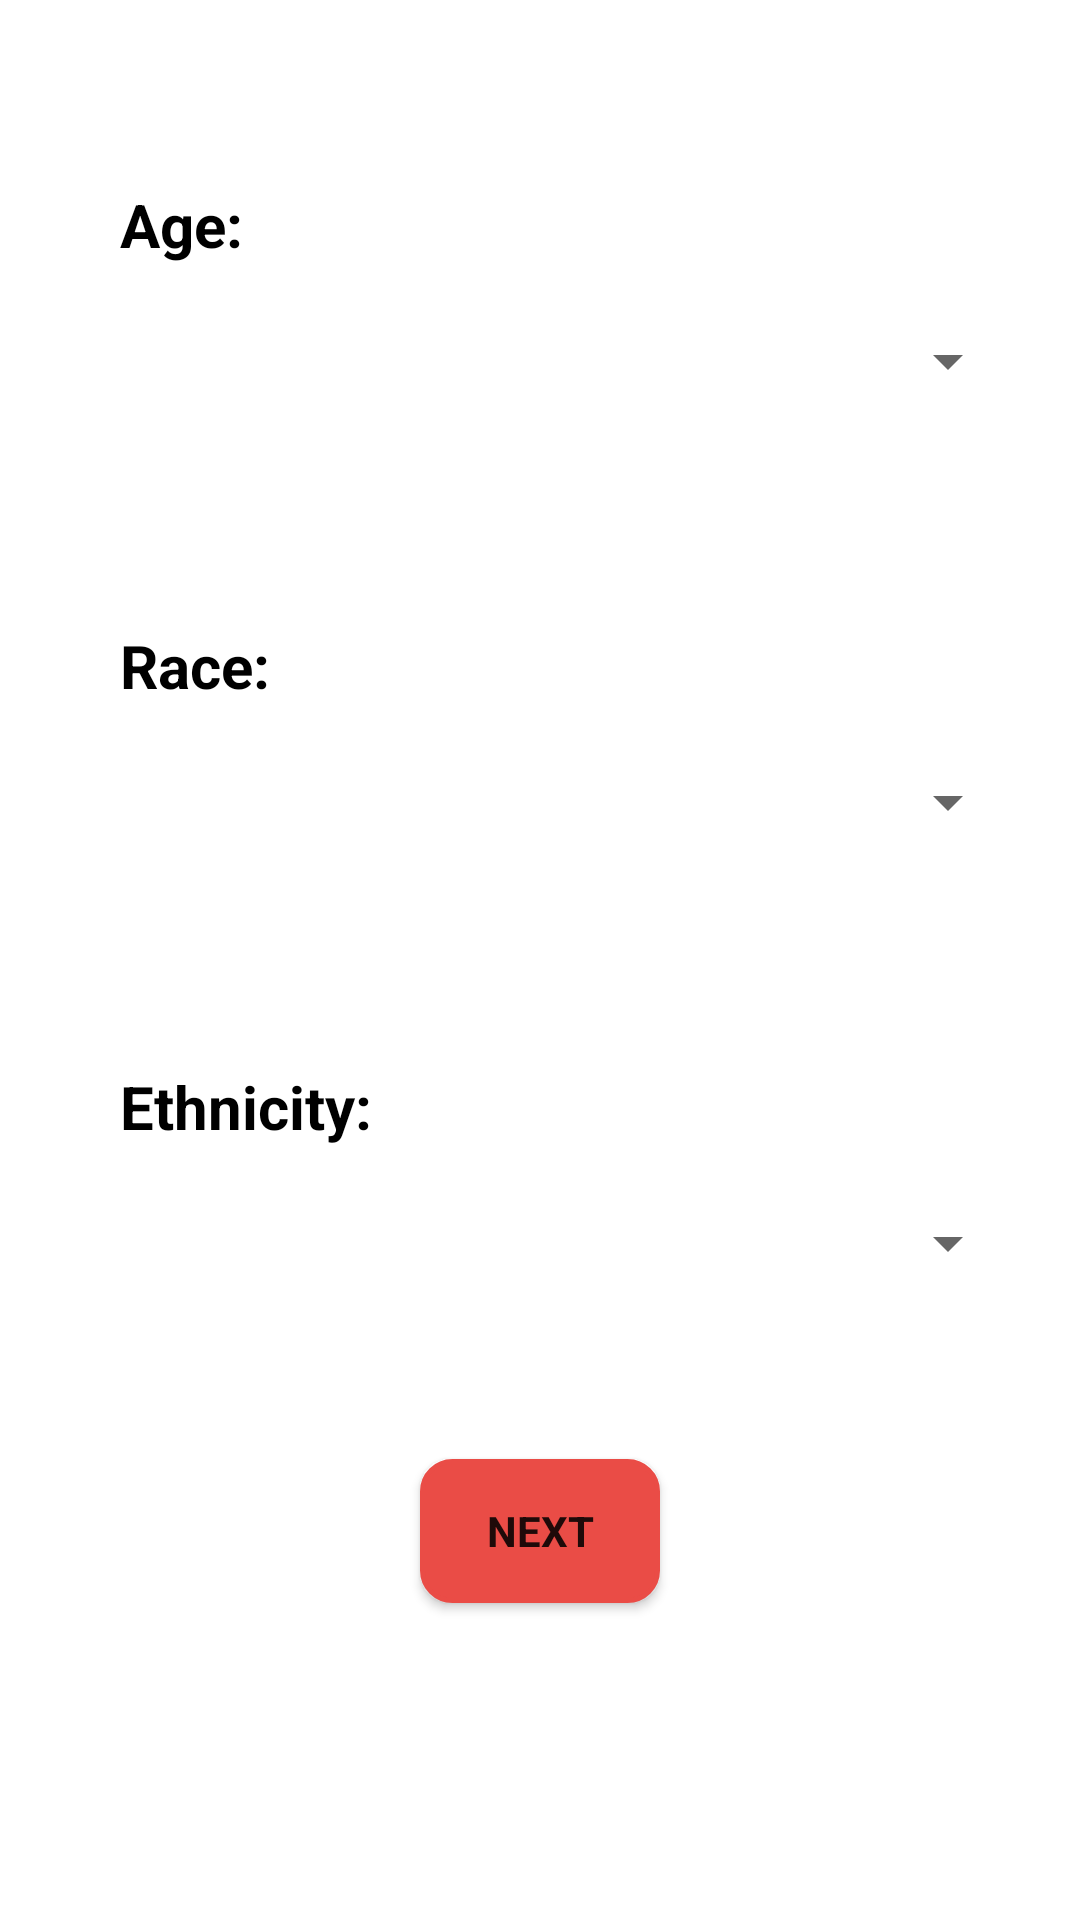

Android layout source for this screen:
<!-- AndroidManifest.xml: application theme Theme.MAMIA -->
<!-- res/layout/activity_intro3.xml -->
<?xml version="1.0" encoding="utf-8"?>
<androidx.constraintlayout.widget.ConstraintLayout
        xmlns:android="http://schemas.android.com/apk/res/android"
        xmlns:tools="http://schemas.android.com/tools"
        xmlns:app="http://schemas.android.com/apk/res-auto"
        android:layout_width="match_parent"
        android:layout_height="match_parent"
        tools:context=".IntroActivity3">

    <TextView
            android:text="@string/age"
            android:layout_width="wrap_content"
            android:layout_height="wrap_content"
            android:id="@+id/age_text"
            android:fontFamily="sans-serif"
            android:textStyle="bold"
            android:textColor="@color/black"
            android:gravity="center_horizontal"
            android:textSize="20sp"
            android:layout_marginLeft="40dp"
            android:layout_marginStart="40dp"
            app:layout_constraintTop_toTopOf="parent"
            app:layout_constraintLeft_toLeftOf="parent"
            app:layout_constraintStart_toStartOf="parent"
            app:layout_constraintRight_toRightOf="parent"
            app:layout_constraintBottom_toBottomOf="parent"
            app:layout_constraintVertical_bias="0.1"/>

    <TextView
            android:text="@string/race"
            android:layout_width="wrap_content"
            android:layout_height="wrap_content"
            android:id="@+id/race_text"
            android:fontFamily="sans-serif"
            android:textStyle="bold"
            android:textColor="@color/black"
            android:gravity="center_horizontal"
            android:textSize="20sp"
            android:layout_marginTop="120dp"
            app:layout_constraintTop_toBottomOf="@+id/age_text"
            app:layout_constraintLeft_toLeftOf="@+id/age_text"/>

    <TextView
            android:text="@string/ethnicity"
            android:layout_width="wrap_content"
            android:layout_height="wrap_content"
            android:id="@+id/ethnicity_text"
            android:fontFamily="sans-serif"
            android:textStyle="bold"
            android:textColor="@color/black"
            android:gravity="center_horizontal"
            android:textSize="20sp"
            android:layout_marginTop="120dp"
            app:layout_constraintTop_toBottomOf="@+id/race_text"
            app:layout_constraintLeft_toLeftOf="@+id/race_text"/>


    <Spinner
            android:layout_width="300dp"
            android:layout_height="wrap_content"
            android:id="@+id/age_spinner"
            android:addStatesFromChildren="false"
            app:layout_constraintTop_toBottomOf="@+id/age_text"
            app:layout_constraintStart_toStartOf="@+id/age_text"
            android:layout_marginTop="20dp"
            android:fontFamily="sans-serif"
            android:textColor="@color/black"
            android:gravity="left"/>

    <Spinner
            android:layout_width="300dp"
            android:layout_height="wrap_content"
            android:id="@+id/race_spinner"
            android:addStatesFromChildren="false"
            app:layout_constraintTop_toBottomOf="@+id/race_text"
            app:layout_constraintStart_toStartOf="@+id/race_text"
            android:layout_marginTop="20dp"
            android:fontFamily="sans-serif"
            android:textColor="@color/black"
            android:gravity="left"/>

    <Spinner
            android:layout_width="300dp"
            android:layout_height="wrap_content"
            android:id="@+id/ethnicity_spinner"
            android:addStatesFromChildren="false"
            app:layout_constraintTop_toBottomOf="@+id/ethnicity_text"
            app:layout_constraintStart_toStartOf="@+id/ethnicity_text"
            android:layout_marginTop="20dp"
            android:fontFamily="sans-serif"
            android:textColor="@color/black"
            android:gravity="left"/>

    <Button

            android:layout_width="80dp"
            android:layout_height="wrap_content"
            app:layout_constraintTop_toBottomOf="@+id/ethnicity_spinner"
            app:layout_constraintStart_toStartOf="parent"
            app:layout_constraintEnd_toEndOf="parent"
            android:layout_marginTop="60dp"
            android:id="@+id/button3"
            android:background="@drawable/border"
            android:text="@string/next"
            android:fontFamily="sans-serif"
            android:textStyle="bold"
            app:backgroundTint="@color/red_1"
            tools:ignore="UsingOnClickInXml"/>



</androidx.constraintlayout.widget.ConstraintLayout>
<!-- resources referenced by this layout -->
<resources>
  <color name="black">#FF000000</color>
  <color name="red_1">#EA4C46</color>
  <!-- drawable border (drawable) -->
  <?xml version="1.0" encoding="utf-8"?>
  <selector xmlns:android="http://schemas.android.com/apk/res/android">
      <item>
          <shape xmlns:android="http://schemas.android.com/apk/res/android" android:shape="rectangle">
              <solid android:color="@android:color/white" />
              <stroke android:width="5px" android:color="@color/red_1" />
              <corners android:radius="10dp" />
          </shape>
      </item>
  </selector>
  <string name="age">Age:</string>
  <string name="ethnicity">Ethnicity:</string>
  <string name="next">Next</string>
  <string name="race">Race:</string>
  <style name="Theme.MAMIA" parent="Theme.MaterialComponents.DayNight.DarkActionBar">
          
          <item name="colorPrimary">@color/red_1</item>
          <item name="colorPrimaryVariant">@color/red_2</item>
          <item name="colorOnPrimary">@color/white</item>
          
          <item name="colorSecondary">@color/yellow_1</item>
          <item name="colorSecondaryVariant">@color/green_1</item>
          <item name="colorOnSecondary">@color/black</item>
          
          <item name="android:statusBarColor" tools:targetApi="l">?attr/colorPrimaryVariant</item>
          
          <item name="android:fontFamily">sans-serif</item>
          <item name="colorAccent">@color/green_1</item>
      </style>
  <color name="red_2">#F07570</color>
  <color name="white">#FFFFFFFF</color>
  <color name="yellow_1">#FFDA00</color>
  <color name="green_1">#76BA1B</color>
</resources>
